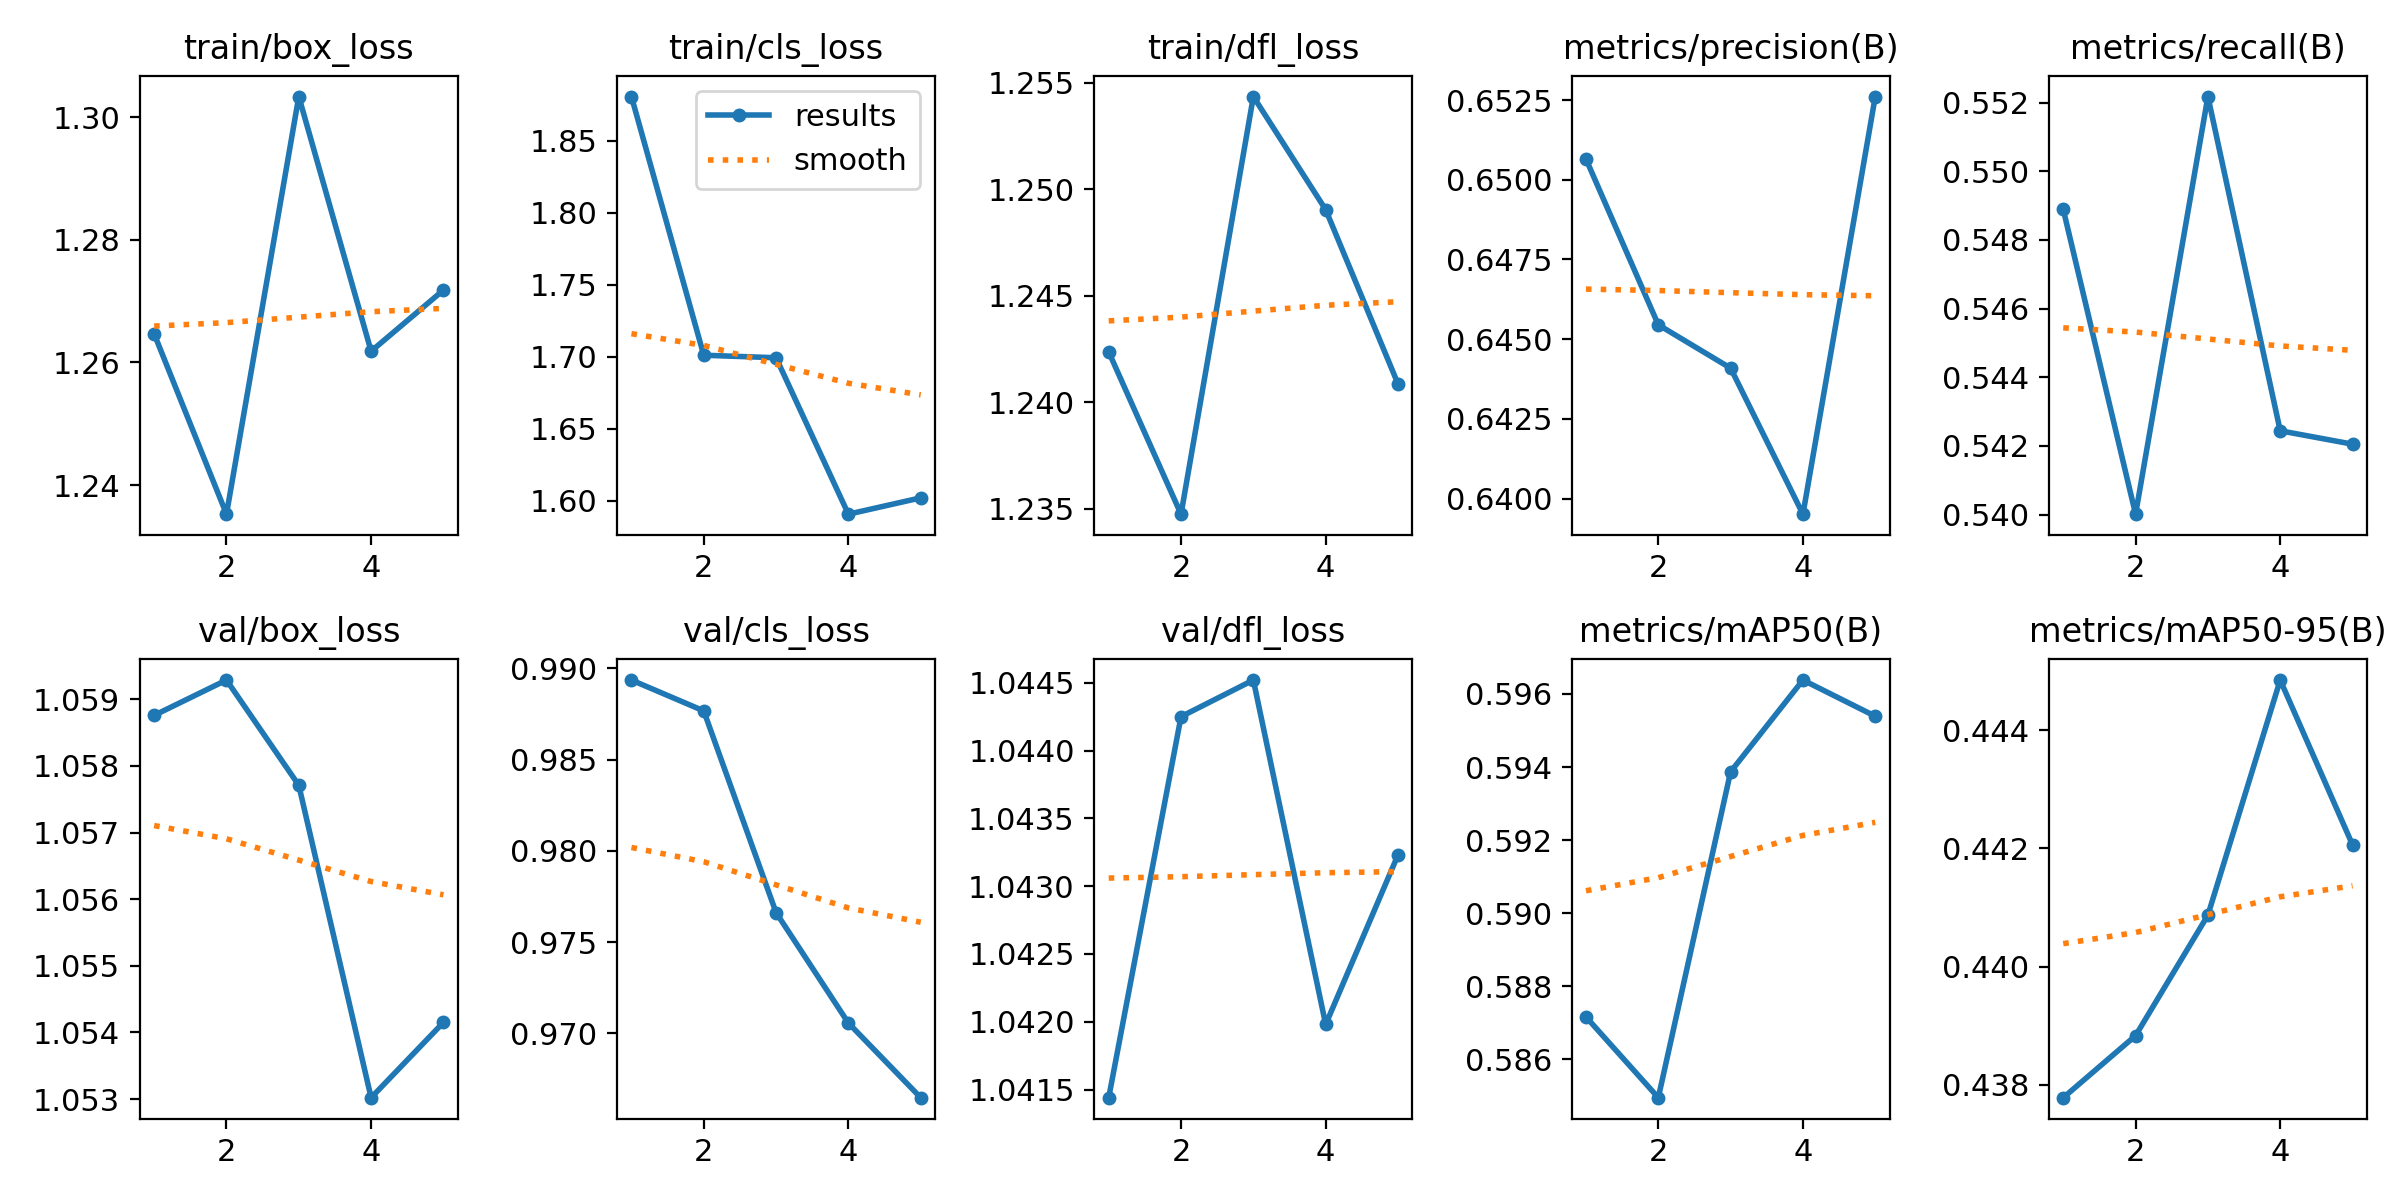

Values plotted in this chart, from the file beside it:
epoch, time, train/box_loss, train/cls_loss, train/dfl_loss, metrics/precision(B), metrics/recall(B), metrics/mAP50(B), metrics/mAP50-95(B), val/box_loss, val/cls_loss, val/dfl_loss, lr/pg0, lr/pg1, lr/pg2
1, 1.887, 1.265, 1.881, 1.242, 0.6506, 0.5489, 0.5872, 0.4378, 1.059, 0.9894, 1.041, 4.76e-06, 4.76e-06, 4.76e-06
2, 3.369, 1.235, 1.701, 1.235, 0.6454, 0.54, 0.5849, 0.4388, 1.059, 0.9877, 1.044, 8.58942e-06, 8.58942e-06, 8.58942e-06
3, 4.884, 1.303, 1.699, 1.254, 0.6441, 0.5522, 0.5939, 0.4409, 1.058, 0.9766, 1.045, 1.00626e-05, 1.00626e-05, 1.00626e-05
4, 6.406, 1.262, 1.591, 1.249, 0.6395, 0.5424, 0.5964, 0.4449, 1.053, 0.9706, 1.042, 9.17966e-06, 9.17966e-06, 9.17966e-06
5, 7.908, 1.272, 1.602, 1.241, 0.6526, 0.5421, 0.5954, 0.4421, 1.054, 0.9665, 1.043, 5.94048e-06, 5.94048e-06, 5.94048e-06
